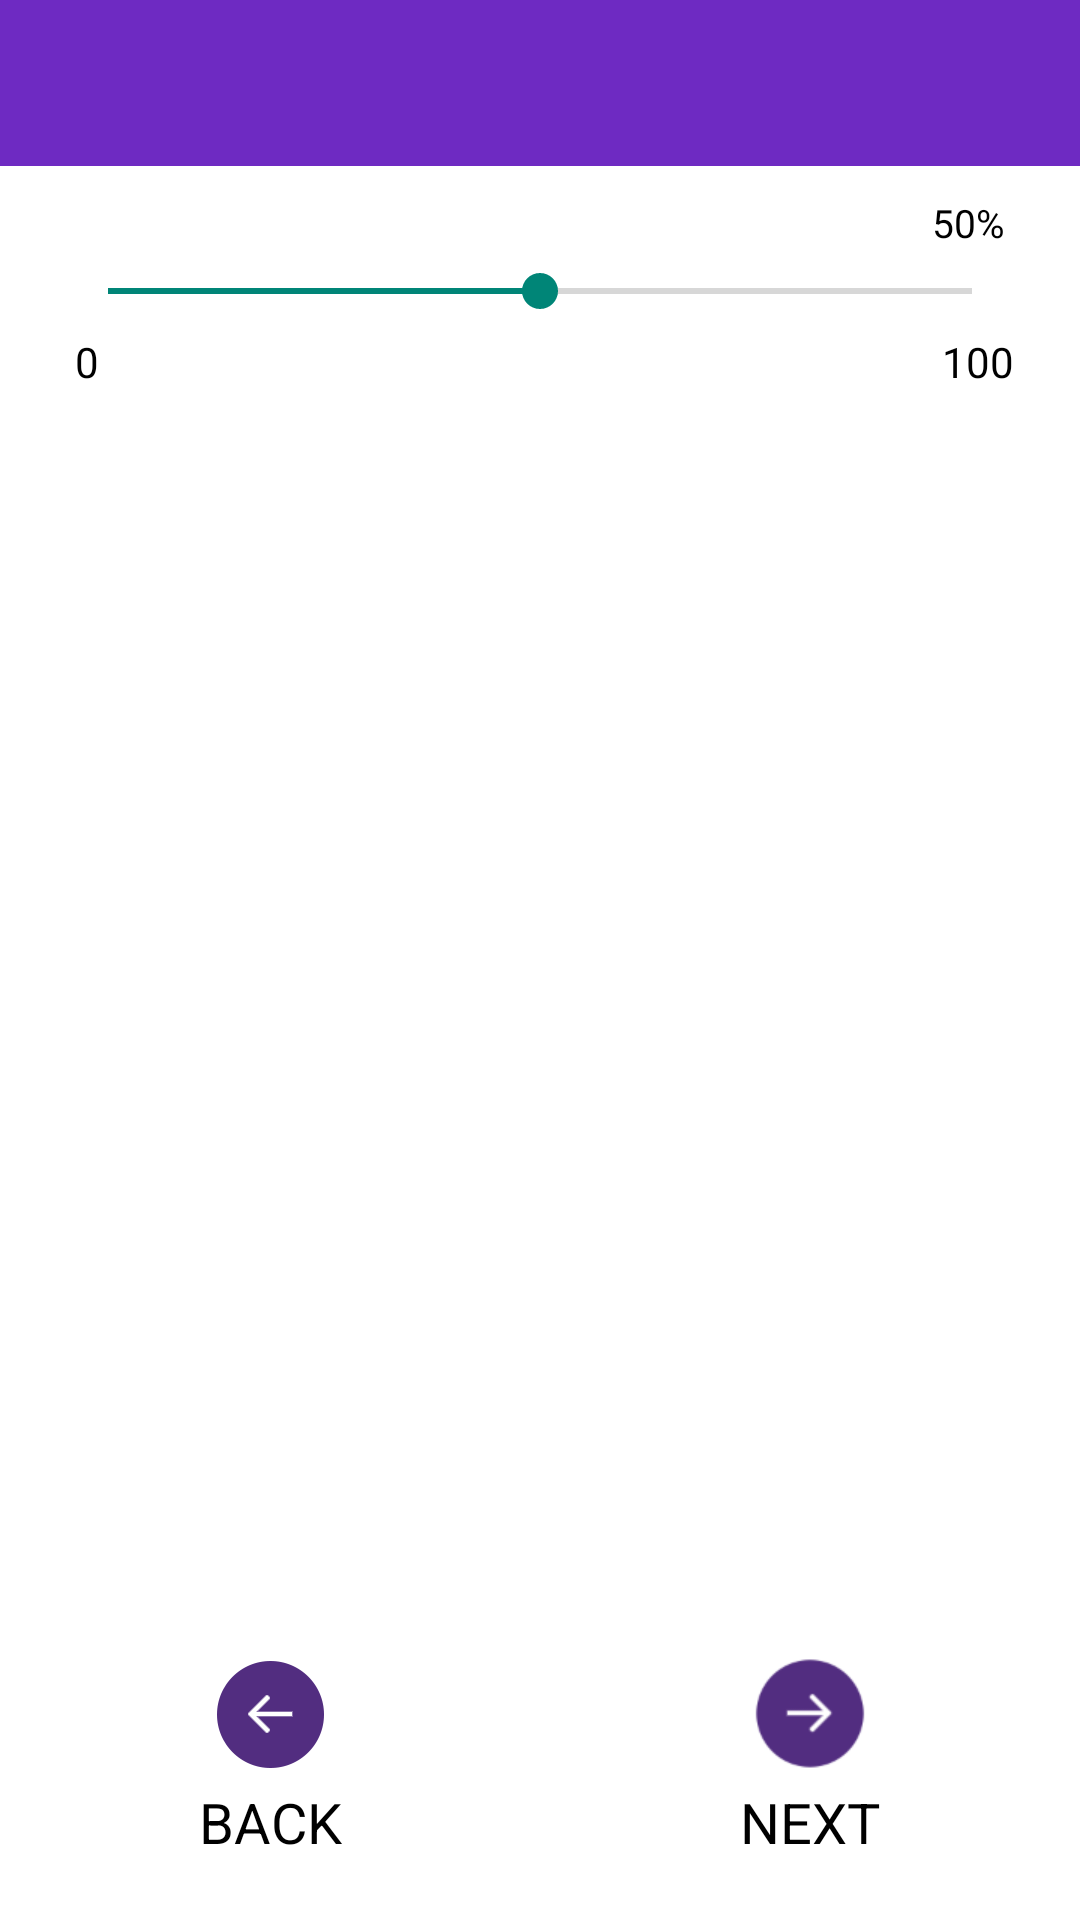

This screen was rendered from an Android layout file. Write that file and the resources it references.
<!-- AndroidManifest.xml: application theme Theme.AppCompat.Light.NoActionBar.FullScreen -->
<!-- res/layout/q_slider.xml -->
<?xml version="1.0" encoding="utf-8"?>
<LinearLayout xmlns:android="http://schemas.android.com/apk/res/android"
    android:layout_width="match_parent"
    android:layout_height="match_parent"
    android:background="@android:color/background_light"
    android:orientation="vertical" >

    <LinearLayout
        android:id="@+id/header"
        android:layout_width="match_parent"
        android:layout_height="wrap_content"
        android:orientation="horizontal" >
    </LinearLayout>

    <TextView
        android:id="@+id/txt_slider_question"
        android:layout_width="match_parent"
        android:layout_height="wrap_content"
        android:background="@color/violet"
        android:padding="15dip"
        android:textColor="#ffffff"
        android:textSize="@dimen/text_size" >
    </TextView>

    <TextView
        android:id="@+id/txt_slider_percent"
        android:layout_width="match_parent"
        android:layout_height="wrap_content"
        android:layout_gravity="left"
        android:layout_marginRight="25dip"
        android:layout_marginTop="10dp"
        android:gravity="right"
        android:text="50%"
        android:textColor="#000000"
        android:textSize="13sp" >
    </TextView>

    <SeekBar
        android:id="@+id/slider"
        android:layout_width="match_parent"
        android:layout_height="wrap_content"
        android:layout_marginLeft="20dip"
        android:layout_marginRight="20dip"
        android:layout_marginTop="5dip"
        android:progress="50" >
    </SeekBar>

    <LinearLayout
        android:layout_width="match_parent"
        android:layout_height="wrap_content" >

        <TextView
            android:layout_width="82dp"
            android:layout_height="wrap_content"
            android:layout_marginBottom="20dip"
            android:layout_marginLeft="25dip"
            android:layout_marginRight="20dip"
            android:layout_marginTop="5dip"
            android:text="0"
            android:textColor="#000000" >
        </TextView>

        <TextView
            android:id="@+id/textView2"
            android:layout_width="match_parent"
            android:layout_height="wrap_content"
            android:layout_marginBottom="20dip"
            android:layout_marginLeft="20dip"
            android:layout_marginRight="22dip"
            android:layout_marginTop="5dip"
            android:gravity="right"
            android:text="100"
            android:textColor="#000000" >
        </TextView>
    </LinearLayout>

    <LinearLayout
        android:id="@+id/linearLayout1"
        android:layout_width="match_parent"
        android:layout_height="wrap_content"
        android:layout_gravity="bottom"
        android:layout_marginBottom="20dp"
        android:layout_weight="1"
        android:baselineAligned="false"
        android:gravity="bottom" >

        <LinearLayout
            android:layout_width="0dp"
            android:layout_height="wrap_content"
            android:layout_weight="1"
            android:orientation="vertical"
            android:weightSum="1" >

            <ImageView
                android:id="@+id/bt_slider_back"
                android:layout_width="match_parent"
                android:layout_height="0dp"
                android:layout_weight=".5"
                android:src="@drawable/back_button" />

            <TextView
                android:id="@+id/txtqDecisionBack"
                android:layout_width="match_parent"
                android:layout_height="0dp"
                android:layout_marginTop="5dp"
                android:layout_weight=".4"
                android:gravity="center"
                android:text="@string/back"
                android:textColor="#000000"
                android:textSize="@dimen/text_size" />
        </LinearLayout>

        <LinearLayout
            android:layout_width="0dp"
            android:layout_height="wrap_content"
            android:layout_weight="1"
            android:orientation="vertical"
            android:weightSum="1" >

            <ImageView
                android:id="@+id/bt_slider_next"
                android:layout_width="match_parent"
                android:layout_height="0dp"
                android:layout_weight=".5"
                android:src="@drawable/next_button" />

            <TextView
                android:id="@+id/txtqDecisionNext"
                android:layout_width="match_parent"
                android:layout_height="0dp"
                android:layout_marginTop="5dp"
                android:layout_weight=".4"
                android:gravity="center"
                android:text="@string/next"
                android:textColor="#000000"
                android:textSize="@dimen/text_size" />
        </LinearLayout>
    </LinearLayout>

</LinearLayout>
<!-- resources referenced by this layout -->
<resources>
  <color name="violet">#6e2ac2</color>
  <dimen name="text_size">7pt</dimen>
  <!-- drawable back_button: png bitmap (drawable-hdpi, 1614 bytes) -->
  <!-- drawable next_button: png bitmap (drawable-hdpi, 1617 bytes) -->
  <string name="back">BACK</string>
  <string name="next">NEXT</string>
  <style name="Theme.AppCompat.Light.NoActionBar.FullScreen" parent="@style/Theme.AppCompat.Light">
          <item name="windowNoTitle">true</item>
          <item name="windowActionBar">false</item>
          <item name="android:windowFullscreen">true</item>
          <item name="android:windowContentOverlay">@null</item>
  
      </style>
</resources>
